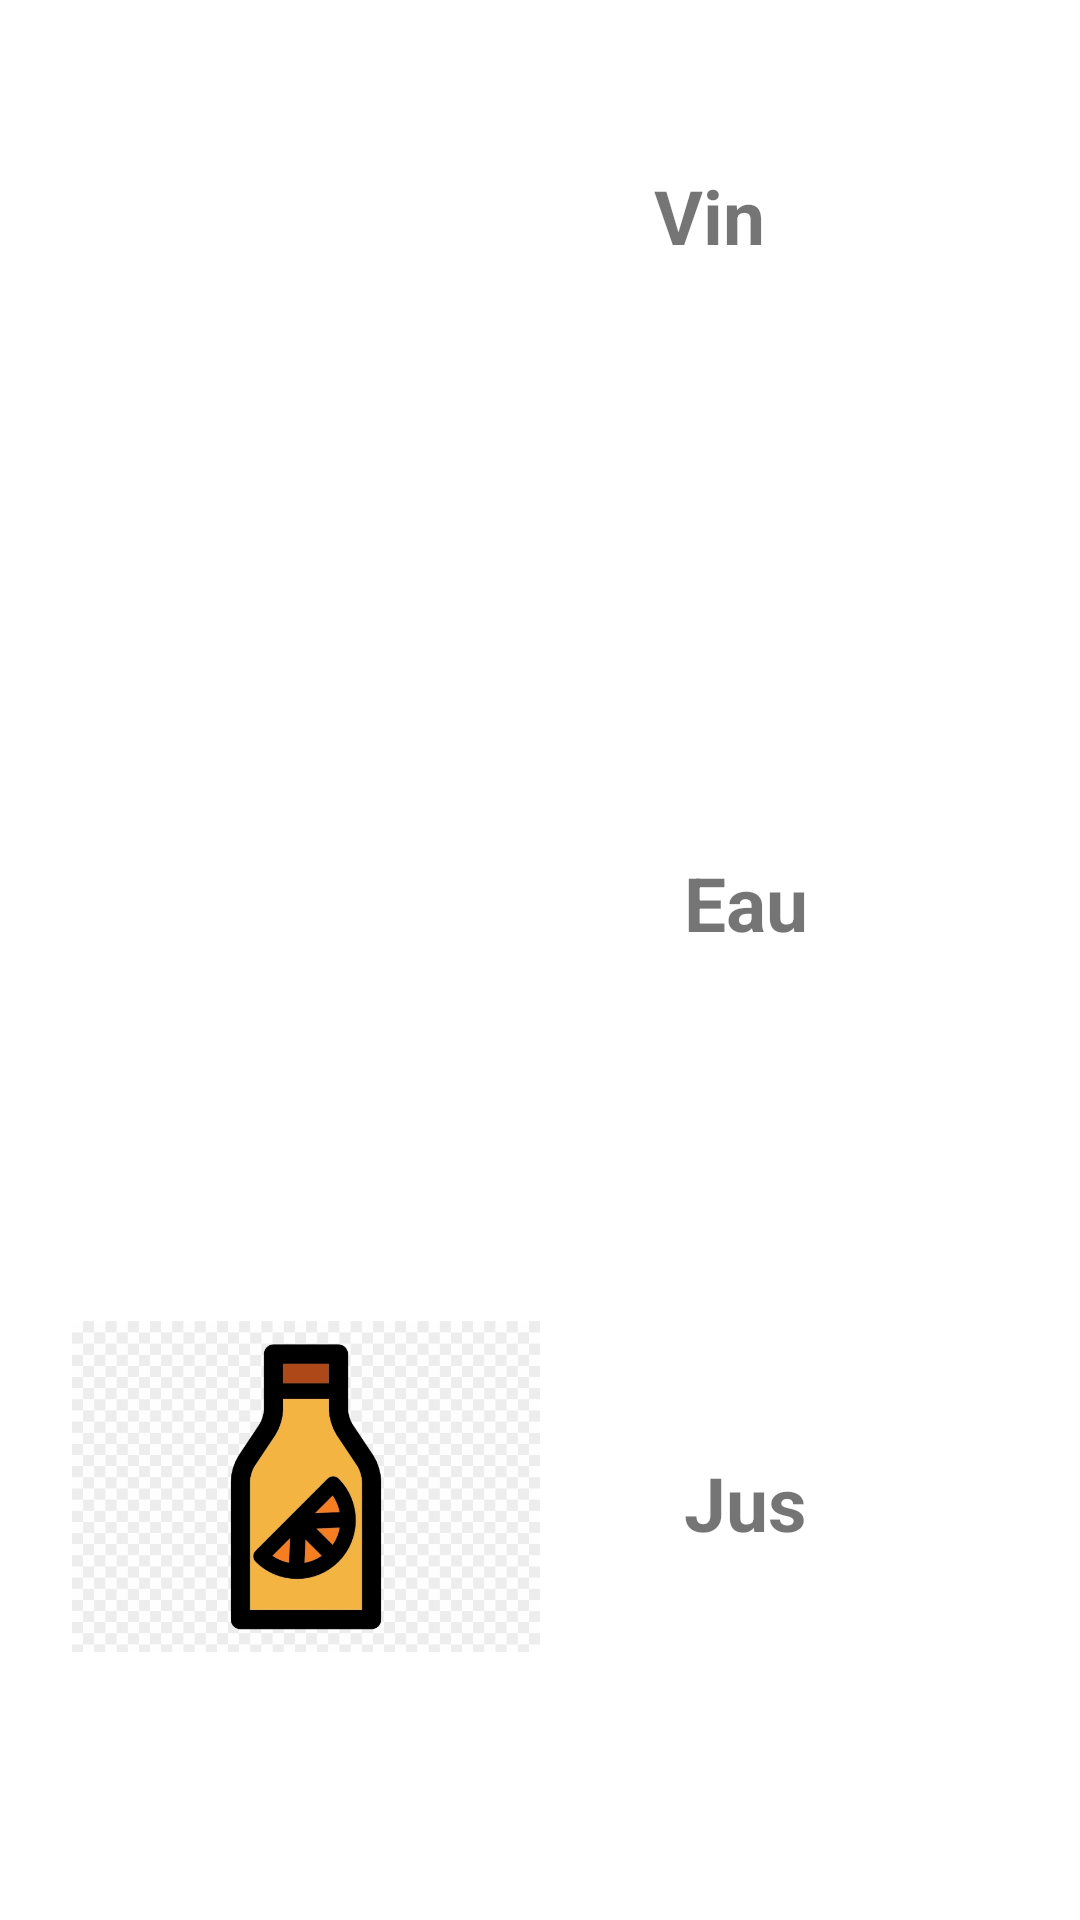

The Android layout XML behind this screen, and the referenced resources:
<!-- AndroidManifest.xml: application theme Theme.ProjetDevApplicationMobile -->
<!-- res/layout/activity_activite_boissons.xml -->
<?xml version="1.0" encoding="utf-8"?>
<androidx.constraintlayout.widget.ConstraintLayout xmlns:android="http://schemas.android.com/apk/res/android"
    xmlns:app="http://schemas.android.com/apk/res-auto"
    xmlns:tools="http://schemas.android.com/tools"
    android:layout_width="match_parent"
    android:layout_height="match_parent"
    tools:context=".ActiviteBoissons">


    <ImageView
        android:id="@+id/boisson1"
        android:layout_width="148dp"
        android:layout_height="138dp"
        android:layout_marginStart="25dp"
        android:layout_marginLeft="25dp"
        android:layout_marginTop="45dp"
        app:layout_constraintStart_toStartOf="parent"
        app:layout_constraintTop_toTopOf="parent"
        app:srcCompat="@drawable/boisson1" />

    <TextView
        android:layout_width="wrap_content"
        android:layout_height="wrap_content"
        android:id="@+id/details_pomme"
        android:layout_marginStart="45dp"
        android:layout_marginLeft="45dp"
        android:layout_marginTop="55dp"
        android:text="Vin"
        android:textSize="25dp"
        android:textStyle="bold"
        app:layout_constraintStart_toEndOf="@id/boisson1"
        app:layout_constraintTop_toTopOf="parent"/>

    <ImageView
        android:id="@+id/boisson2"
        android:layout_width="148dp"
        android:layout_height="138dp"
        android:layout_marginStart="24dp"
        android:layout_marginTop="244dp"
        app:layout_constraintStart_toStartOf="parent"
        app:layout_constraintTop_toTopOf="parent"
        app:srcCompat="@drawable/boisson2" />

    <TextView
        android:id="@+id/details_poire"
        android:layout_width="wrap_content"
        android:layout_height="wrap_content"
        android:layout_marginStart="56dp"
        android:layout_marginTop="284dp"
        android:text="Eau"
        android:textSize="25dp"
        android:textStyle="bold"
        app:layout_constraintStart_toEndOf="@id/boisson2"
        app:layout_constraintTop_toTopOf="parent" />

    <ImageView
        android:id="@+id/boisson3"
        android:layout_width="156dp"
        android:layout_height="143dp"
        android:layout_marginStart="24dp"
        android:layout_marginTop="424dp"
        app:layout_constraintStart_toStartOf="parent"
        app:layout_constraintTop_toTopOf="parent"
        app:srcCompat="@drawable/boisson3" />

    <TextView
        android:id="@+id/details_ananas"
        android:layout_width="wrap_content"
        android:layout_height="wrap_content"
        android:layout_marginStart="48dp"
        android:layout_marginTop="484dp"
        android:text="Jus"
        android:textSize="25dp"
        android:textStyle="bold"
        app:layout_constraintStart_toEndOf="@id/boisson3"
        app:layout_constraintTop_toTopOf="parent" />

</androidx.constraintlayout.widget.ConstraintLayout>
<!-- resources referenced by this layout -->
<resources>
  <!-- drawable boisson3: png bitmap (drawable-v24, 86681 bytes) -->
  <style name="Theme.ProjetDevApplicationMobile" parent="Theme.MaterialComponents.DayNight.NoActionBar">
          
          <item name="colorPrimary">@color/purple_500</item>
          <item name="colorPrimaryVariant">@color/purple_700</item>
          <item name="colorOnPrimary">@color/white</item>
          
          <item name="colorSecondary">@color/teal_200</item>
          <item name="colorSecondaryVariant">@color/teal_700</item>
          <item name="colorOnSecondary">@color/black</item>
          
          <item name="android:statusBarColor" tools:targetApi="l">?attr/colorPrimaryVariant</item>
          
      </style>
  <!-- not gathered from this repository: default colours our renderer supplied (Android Studio template values) -->
  <color name="purple_500">#FF6200EE</color>
  <color name="purple_700">#FF3700B3</color>
  <color name="teal_200">#FF03DAC5</color>
  <color name="teal_700">#FF018786</color>
  <color name="black">#FF000000</color>
  <color name="white">#FFFFFFFF</color>
</resources>
